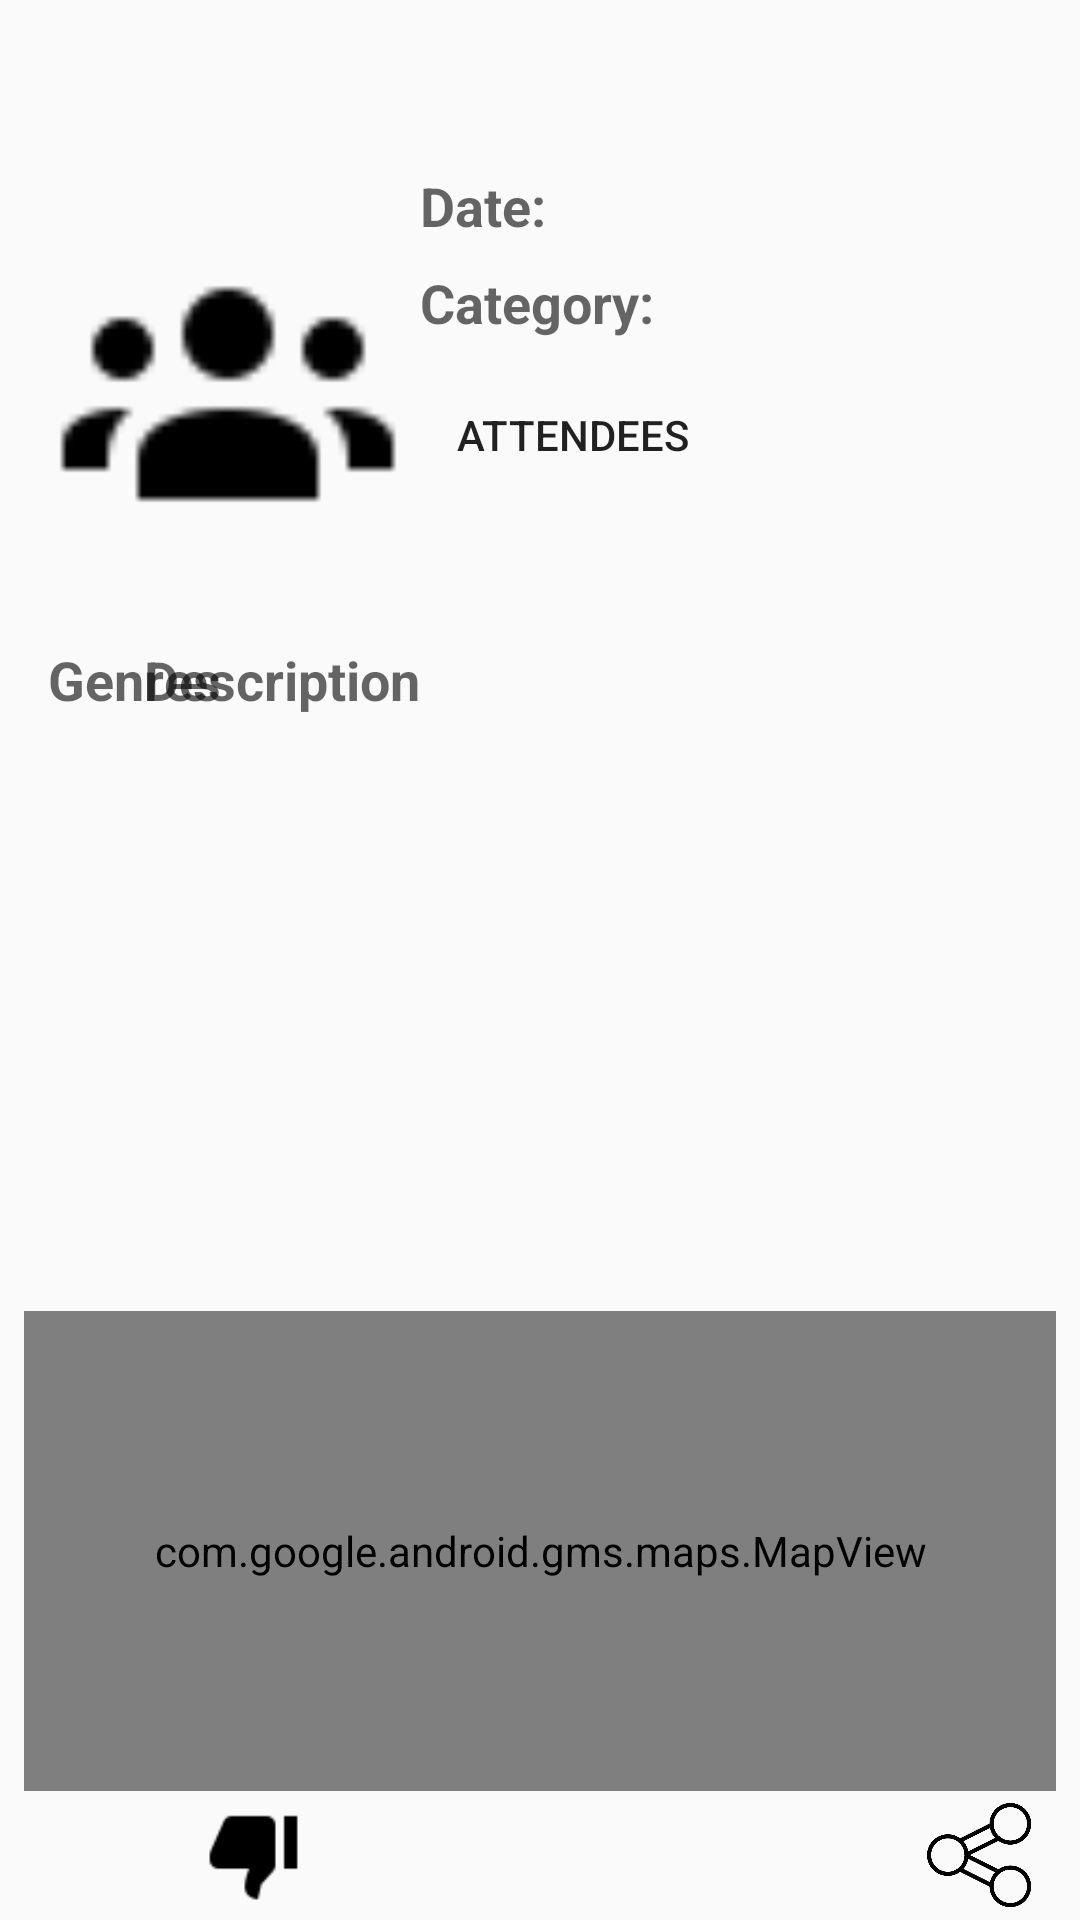

Produce the Android XML layout that renders to this screen, including the resource entries it uses.
<!-- AndroidManifest.xml: application theme AppTheme -->
<!-- res/layout/fragment_display_group_activity.xml -->
<?xml version="1.0" encoding="utf-8"?>
<android.support.constraint.ConstraintLayout
    xmlns:android="http://schemas.android.com/apk/res/android"
    xmlns:app="http://schemas.android.com/apk/res-auto"
    xmlns:tools="http://schemas.android.com/tools"
    android:layout_width="match_parent"
    android:layout_height="match_parent">

    <ScrollView
        android:layout_width="0dp"
        android:layout_height="0dp"
        android:layout_marginStart="8dp"
        android:layout_marginTop="8dp"
        android:layout_marginEnd="8dp"
        android:layout_marginBottom="8dp"
        app:layout_constraintBottom_toTopOf="@+id/fragment_display_group_mapview"
        app:layout_constraintEnd_toEndOf="parent"
        app:layout_constraintStart_toStartOf="parent"
        app:layout_constraintTop_toTopOf="parent">

        <android.support.constraint.ConstraintLayout
            android:layout_width="match_parent"
            android:layout_height="wrap_content">

            <TextView
                android:id="@+id/fragment_display_group_title_tv"
                android:layout_width="wrap_content"
                android:layout_height="0dp"
                android:layout_marginStart="8dp"
                android:layout_marginTop="8dp"
                android:layout_marginEnd="8dp"
                android:textAppearance="@style/TextAppearance.AppCompat.Title"
                android:textSize="24dp"
                app:layout_constraintEnd_toEndOf="parent"
                app:layout_constraintStart_toStartOf="parent"
                app:layout_constraintTop_toTopOf="parent" />

            <ImageView
                android:id="@+id/fragment_display_group_poster_iv"
                android:layout_width="120dp"
                android:layout_height="150dp"
                android:layout_marginStart="8dp"
                android:layout_marginTop="8dp"
                app:layout_constraintStart_toStartOf="parent"
                app:layout_constraintTop_toBottomOf="@+id/fragment_display_group_title_tv"
                app:srcCompat="@drawable/default_group" />

            <TextView
                android:id="@+id/textView4"
                android:layout_width="wrap_content"
                android:layout_height="wrap_content"
                android:layout_marginStart="4dp"
                android:layout_marginTop="8dp"
                android:text="@string/display_activity_date"
                android:textAppearance="@style/TextAppearance.AppCompat.Medium"
                android:textStyle="bold"
                app:layout_constraintStart_toEndOf="@+id/fragment_display_group_poster_iv"
                app:layout_constraintTop_toBottomOf="@+id/fragment_display_group_title_tv" />

            <TextView
                android:id="@+id/fragment_display_group_date_tv"
                android:layout_width="wrap_content"
                android:layout_height="23dp"
                android:layout_marginStart="4dp"
                android:textAppearance="@style/TextAppearance.AppCompat.Medium"
                app:layout_constraintStart_toEndOf="@+id/textView4"
                app:layout_constraintTop_toTopOf="@+id/textView4" />

            <TextView
                android:id="@+id/textView6"
                android:layout_width="wrap_content"
                android:layout_height="wrap_content"
                android:layout_marginTop="8dp"
                android:text="@string/display_activity_category"
                android:textAppearance="@style/TextAppearance.AppCompat.Medium"
                android:textStyle="bold"
                app:layout_constraintStart_toStartOf="@+id/textView4"
                app:layout_constraintTop_toBottomOf="@+id/textView4" />

            <TextView
                android:id="@+id/fragment_display_group_categoty_tv"
                android:layout_width="wrap_content"
                android:layout_height="23dp"
                android:layout_marginStart="4dp"
                android:textAppearance="@style/TextAppearance.AppCompat.Medium"
                app:layout_constraintStart_toEndOf="@+id/textView6"
                app:layout_constraintTop_toTopOf="@+id/textView6" />

            <Button
                android:id="@+id/fragment_display_group_attendees_btn"
                style="@style/Widget.AppCompat.Button.Borderless"
                android:layout_width="wrap_content"
                android:layout_height="wrap_content"
                android:layout_marginTop="8dp"
                android:text="@string/attendees"
                app:layout_constraintStart_toStartOf="@+id/textView6"
                app:layout_constraintTop_toBottomOf="@+id/textView6" />

            <TextView
                android:id="@+id/textView5"
                android:layout_width="wrap_content"
                android:layout_height="wrap_content"
                android:layout_marginTop="8dp"
                android:text="@string/display_activity_subcategories"
                android:textAppearance="@style/TextAppearance.AppCompat.Medium"
                android:textStyle="bold"
                app:layout_constraintStart_toStartOf="@+id/fragment_display_group_poster_iv"
                app:layout_constraintTop_toBottomOf="@+id/fragment_display_group_poster_iv" />

            <LinearLayout
                android:id="@+id/fragment_display_group_sub_categoty_ll"
                android:layout_width="wrap_content"
                android:layout_height="wrap_content"
                android:layout_marginTop="8dp"
                android:orientation="vertical"
                android:textAppearance="@style/TextAppearance.AppCompat.Medium"
                app:layout_constraintStart_toStartOf="@+id/textView5"
                app:layout_constraintTop_toBottomOf="@+id/textView5" />

            <TextView
                android:id="@+id/textView7"
                android:layout_width="wrap_content"
                android:layout_height="wrap_content"
                android:layout_marginStart="32dp"
                android:text="@string/display_activity_description"
                android:textAppearance="@style/TextAppearance.AppCompat.Medium"
                android:textStyle="bold"
                app:layout_constraintStart_toEndOf="@+id/fragment_display_group_sub_categoty_ll"
                app:layout_constraintTop_toTopOf="@+id/textView5" />

            <TextView
                android:id="@+id/fragment_display_group_description_tv"
                android:layout_width="0dp"
                android:layout_height="wrap_content"
                android:layout_marginTop="8dp"
                android:layout_marginEnd="8dp"
                android:textAppearance="@style/TextAppearance.AppCompat.Medium"
                app:layout_constraintEnd_toEndOf="parent"
                app:layout_constraintStart_toStartOf="@+id/textView7"
                app:layout_constraintTop_toBottomOf="@+id/textView7" />

            <ImageView
                android:id="@+id/fragment_display_group_join_iv"
                android:layout_width="35dp"
                android:layout_height="35dp"
                android:layout_marginEnd="8dp"
                app:layout_constraintBottom_toBottomOf="@+id/fragment_display_group_attendees_btn"
                app:layout_constraintEnd_toEndOf="parent"
                app:layout_constraintTop_toTopOf="@+id/fragment_display_group_attendees_btn"
                app:srcCompat="@drawable/join_activity" />

        </android.support.constraint.ConstraintLayout>
    </ScrollView>


    <ImageView
        android:id="@+id/fragment_display_group_like_iv"
        android:layout_width="35dp"
        android:layout_height="35dp"
        android:layout_marginStart="16dp"
        android:layout_marginBottom="4dp"
        app:layout_constraintBottom_toBottomOf="parent"
        app:layout_constraintStart_toStartOf="parent"
        app:srcCompat="@drawable/like" />

    <ImageView
        android:id="@+id/fragment_display_group_dislike_iv"
        android:layout_width="35dp"
        android:layout_height="35dp"
        android:layout_marginStart="16dp"
        app:layout_constraintBottom_toBottomOf="@+id/fragment_display_group_like_iv"
        app:layout_constraintStart_toEndOf="@+id/fragment_display_group_like_iv"
        app:layout_constraintTop_toTopOf="@+id/fragment_display_group_like_iv"
        app:srcCompat="@drawable/dislike" />

    <ImageView
        android:id="@+id/fragment_display_group_share_iv"
        android:layout_width="35dp"
        android:layout_height="35dp"
        android:layout_marginEnd="16dp"
        app:layout_constraintBottom_toBottomOf="@+id/fragment_display_group_dislike_iv"
        app:layout_constraintEnd_toEndOf="parent"
        app:layout_constraintTop_toTopOf="@+id/fragment_display_group_dislike_iv"
        app:srcCompat="@drawable/share" />

    <com.google.android.gms.maps.MapView
        android:id="@+id/fragment_display_group_mapview"
        android:layout_width="0dp"
        android:layout_height="160dp"
        android:layout_marginStart="8dp"
        android:layout_marginEnd="8dp"
        android:layout_marginBottom="4dp"
        app:layout_constraintBottom_toTopOf="@+id/fragment_display_group_like_iv"
        app:layout_constraintEnd_toEndOf="parent"
        app:layout_constraintStart_toStartOf="parent" />


</android.support.constraint.ConstraintLayout>
<!-- resources referenced by this layout -->
<resources>
  <!-- drawable default_group: png bitmap (drawable, 615 bytes) -->
  <!-- drawable dislike: png bitmap (drawable, 581 bytes) -->
  <!-- drawable share: png bitmap (drawable, 16955 bytes) -->
  <string name="attendees">Attendees</string>
  <string name="display_activity_category">Category:</string>
  <string name="display_activity_date">Date:</string>
  <string name="display_activity_description">Description</string>
  <string name="display_activity_subcategories">Genres</string>
  <style name="AppTheme" parent="Theme.AppCompat.Light.NoActionBar">
          
          <item name="colorPrimary">@color/colorPrimary</item>
          <item name="colorPrimaryDark">@color/colorPrimaryDark</item>
          <item name="colorAccent">@color/colorAccent</item>
      </style>
  <color name="colorPrimary">#139772</color>
  <color name="colorPrimaryDark">#008577</color>
  <color name="colorAccent">#009688</color>
</resources>
